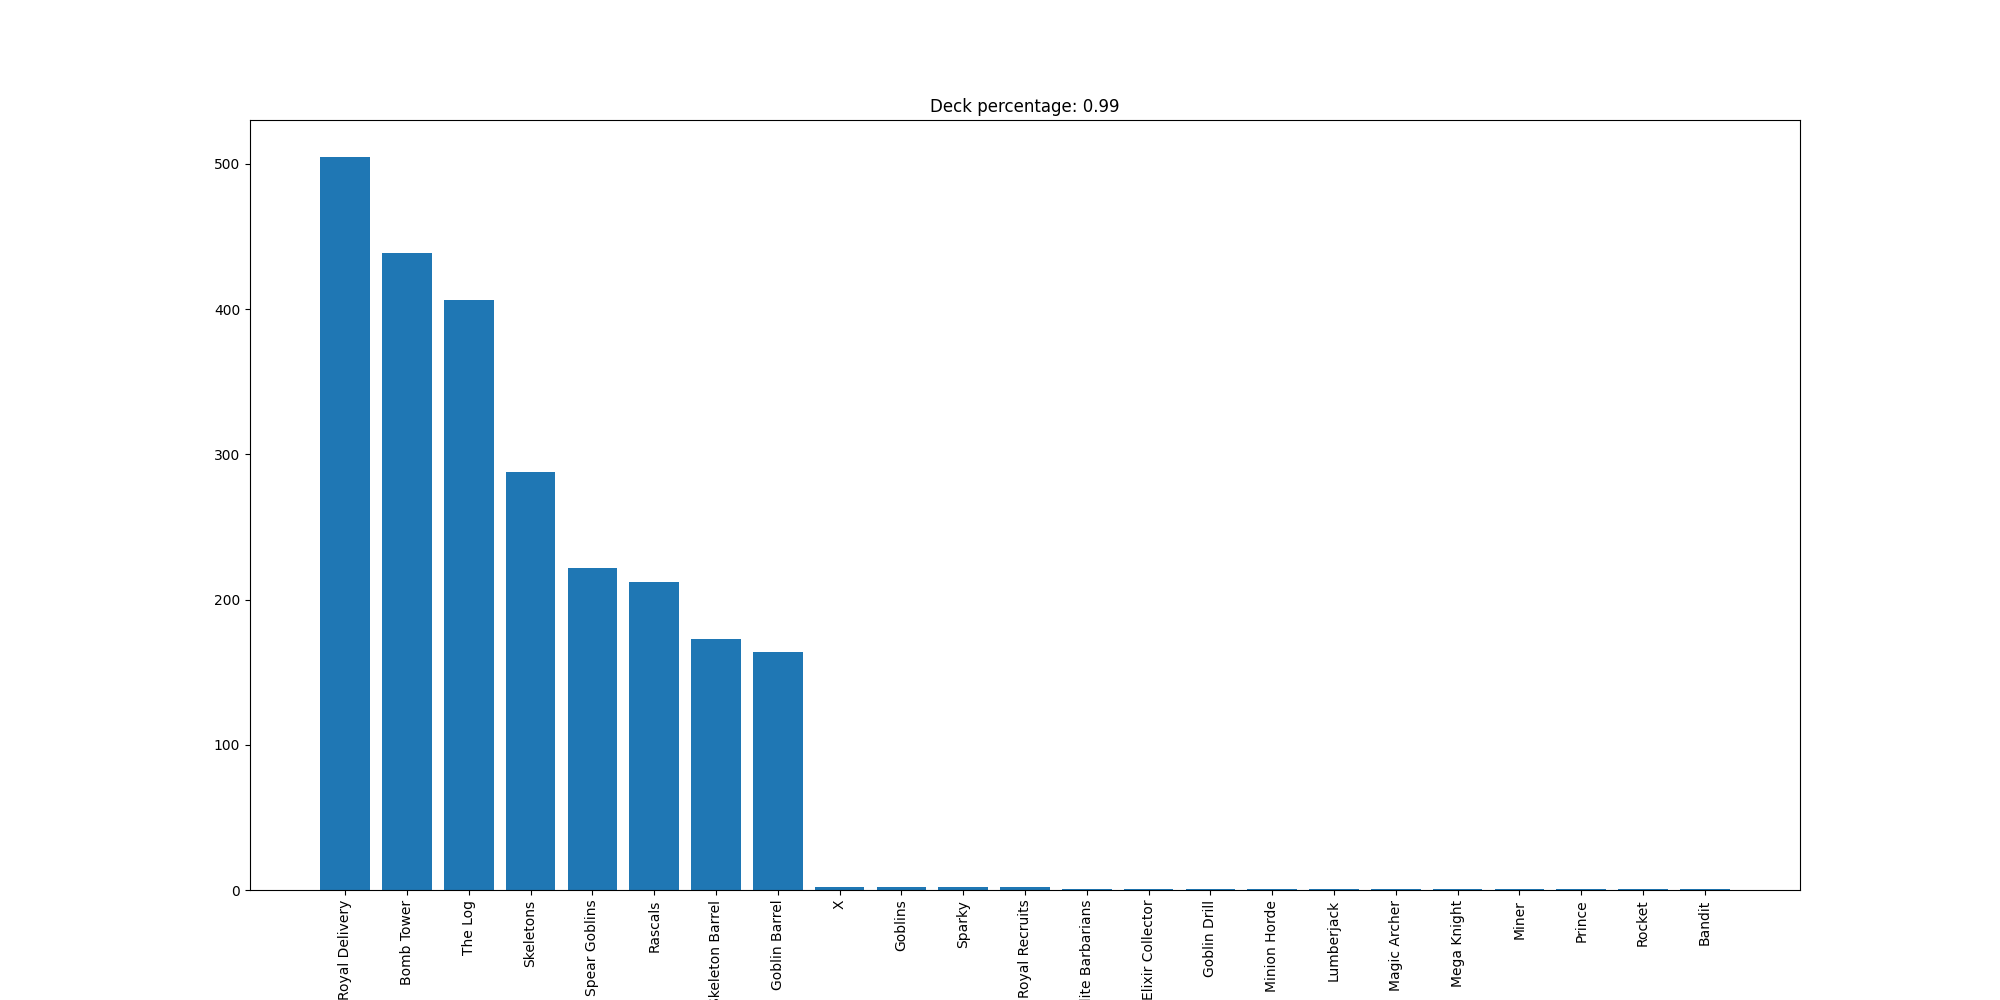

The file beside this chart, header and first rows:
Royal Delivery, 505
Bomb Tower, 439
The Log, 406
Skeletons, 288
Spear Goblins, 222
Rascals, 212
Skeleton Barrel, 173
Goblin Barrel, 164
X, 2
Goblins, 2
Sparky, 2
Royal Recruits, 2
Elite Barbarians, 1
Elixir Collector, 1
Goblin Drill, 1
Minion Horde, 1
Lumberjack, 1
Magic Archer, 1
Mega Knight, 1
Miner, 1
Prince, 1
Rocket, 1
Bandit, 1
